Run: headless pygame with SDL's dummy video driver; simulated clock (each Clock.tick advances the game by its frame time, no real sleeping); random seed 0; keys injected as events and as key.get_pressed() state; no mouse input.
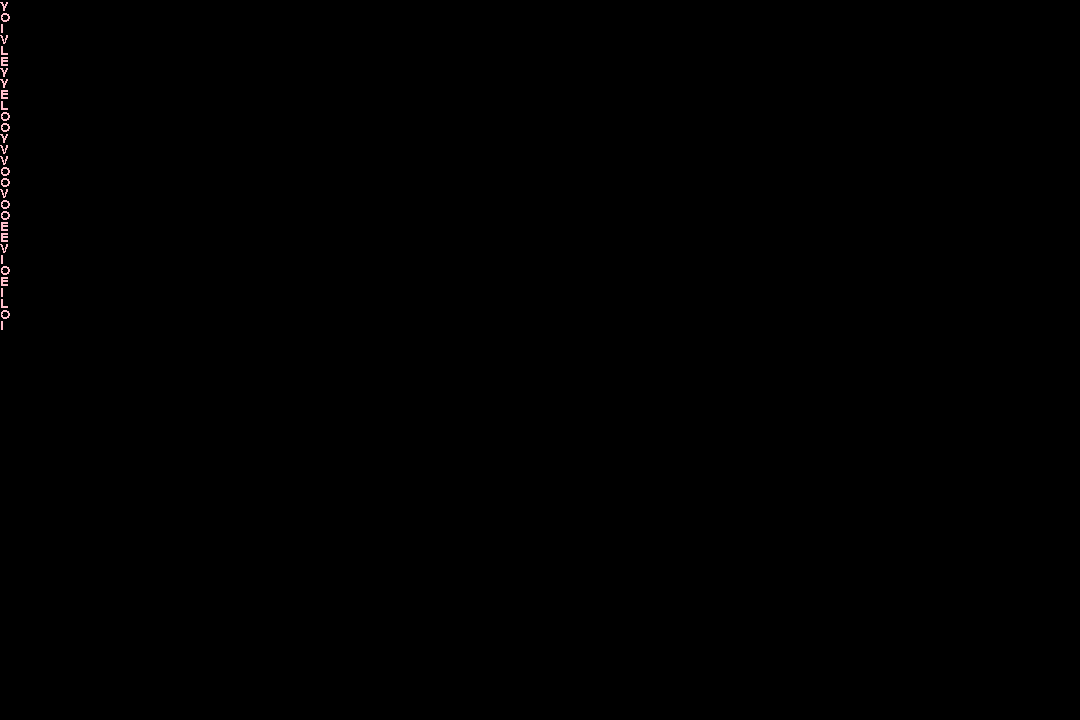
Frame 1 of 4 · flips 1–60 · no input
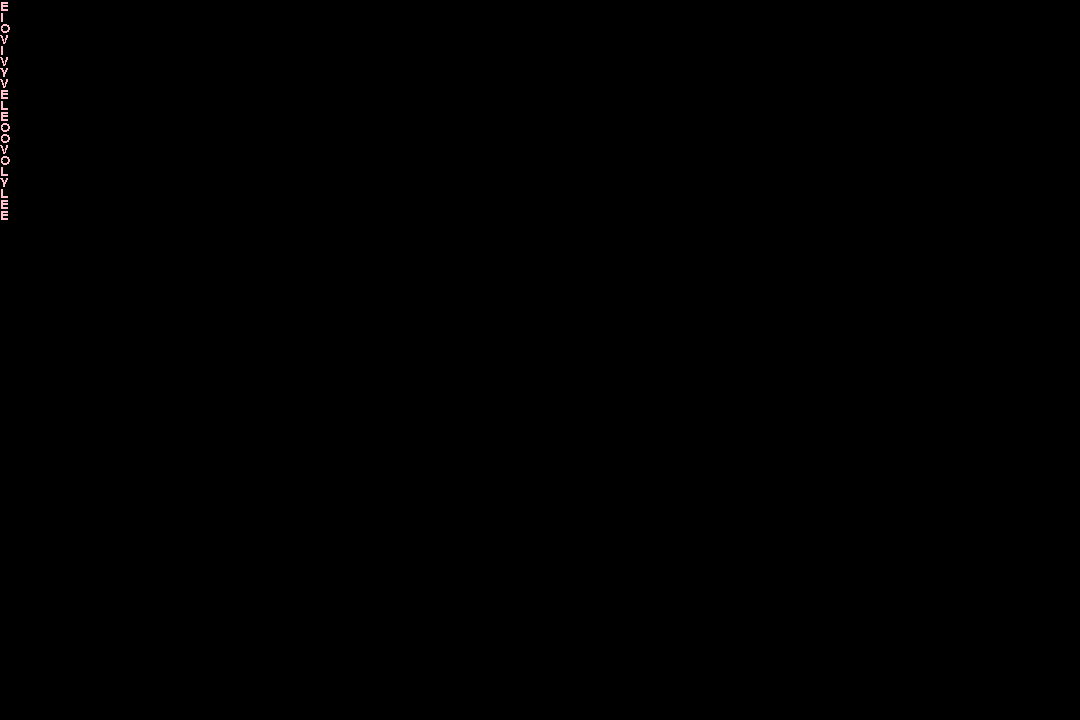
Frame 2 of 4 · flips 61–180 · tapped SPACE, RETURN · held RIGHT (→), D
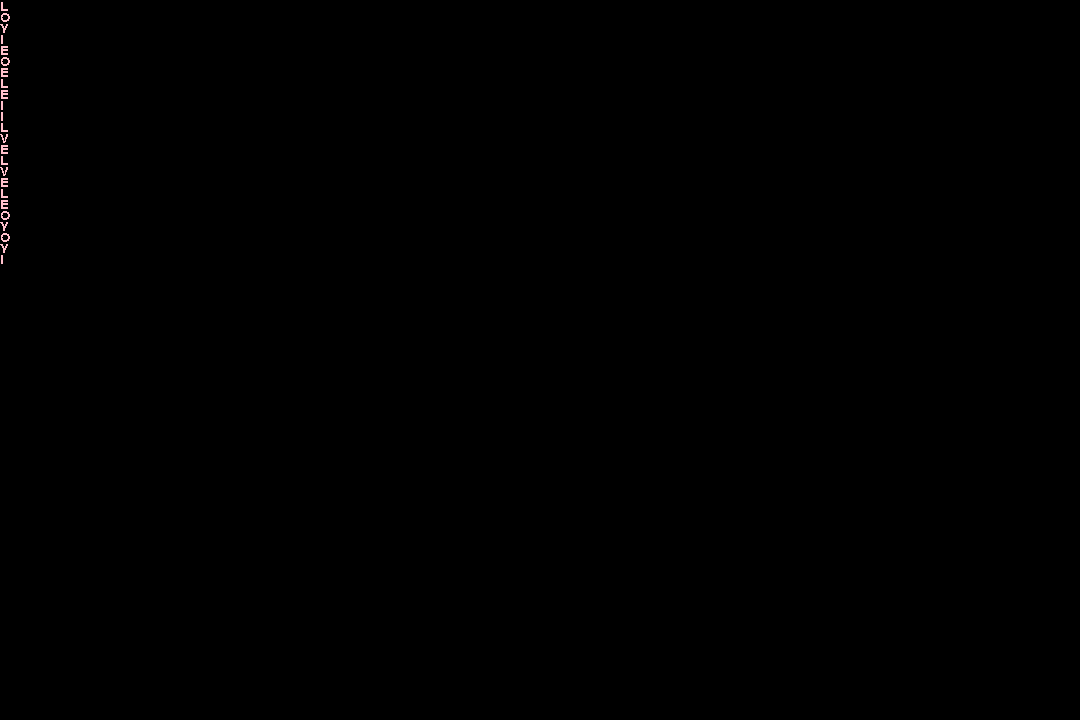
Frame 3 of 4 · flips 181–300 · held DOWN (↓), S
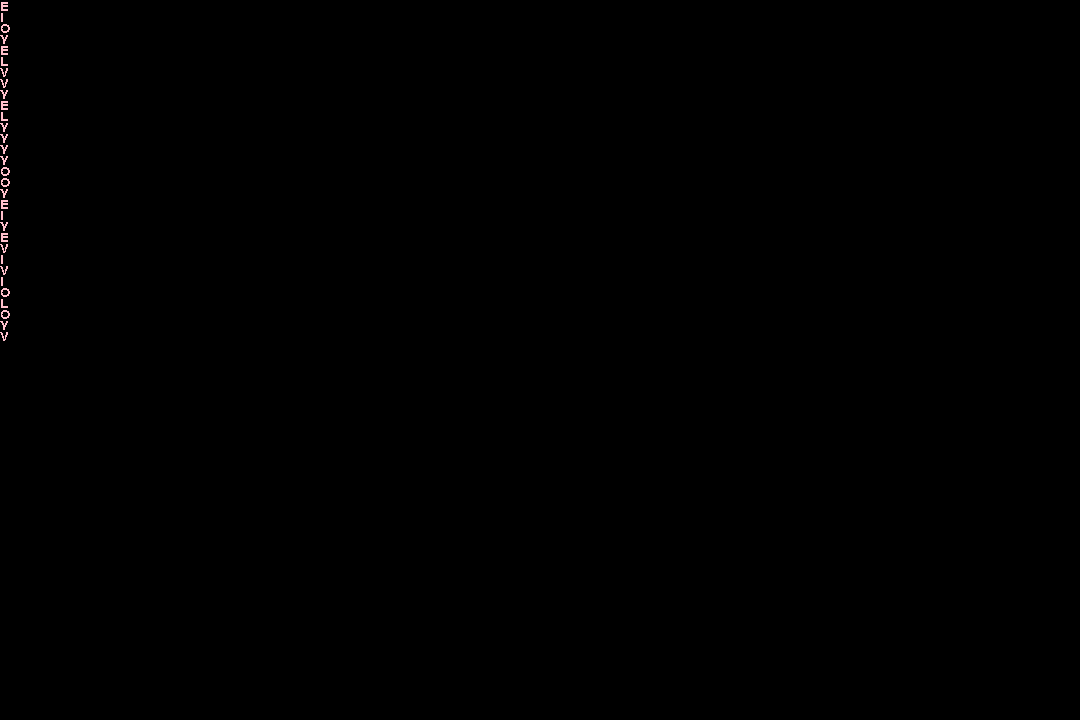
Frame 4 of 4 · flips 301–420 · held LEFT (←), A, UP (↑), W

The pygame program that drew these frames:

import random

import pygame
from collections.abc import Collection

#  Initializers
pygame.init()
pygame.font.init()
screen = pygame.display.set_mode((1080, 720))
running = True
clock = pygame.time.Clock()

#  TEXTS AND FONTS
love_font = pygame.font.SysFont('Roboto', 20)
LOVE_LETTERS = (love_font.render('L', False, (255, 192, 203)),
                love_font.render('O', False, (255, 192, 203)),
                love_font.render('V', False, (255, 192, 203)),
                love_font.render('E', False, (255, 192, 203)),
love_font.render('I', False, (255, 192, 203)),
love_font.render('Y', False, (255, 192, 203)),
             )

while running:
    for event in pygame.event.get():
        if event.type == pygame.QUIT:
            running = False
    # Background
    screen.fill("black")

    #  Background text flowing
    for y in range(random.randint(20, random.randint(20, 60))):
        letter = random.choice(LOVE_LETTERS)
        screen.blit(letter, (0, y * 11))

    pygame.display.flip()
    clock.tick(1)
pygame.quit()
